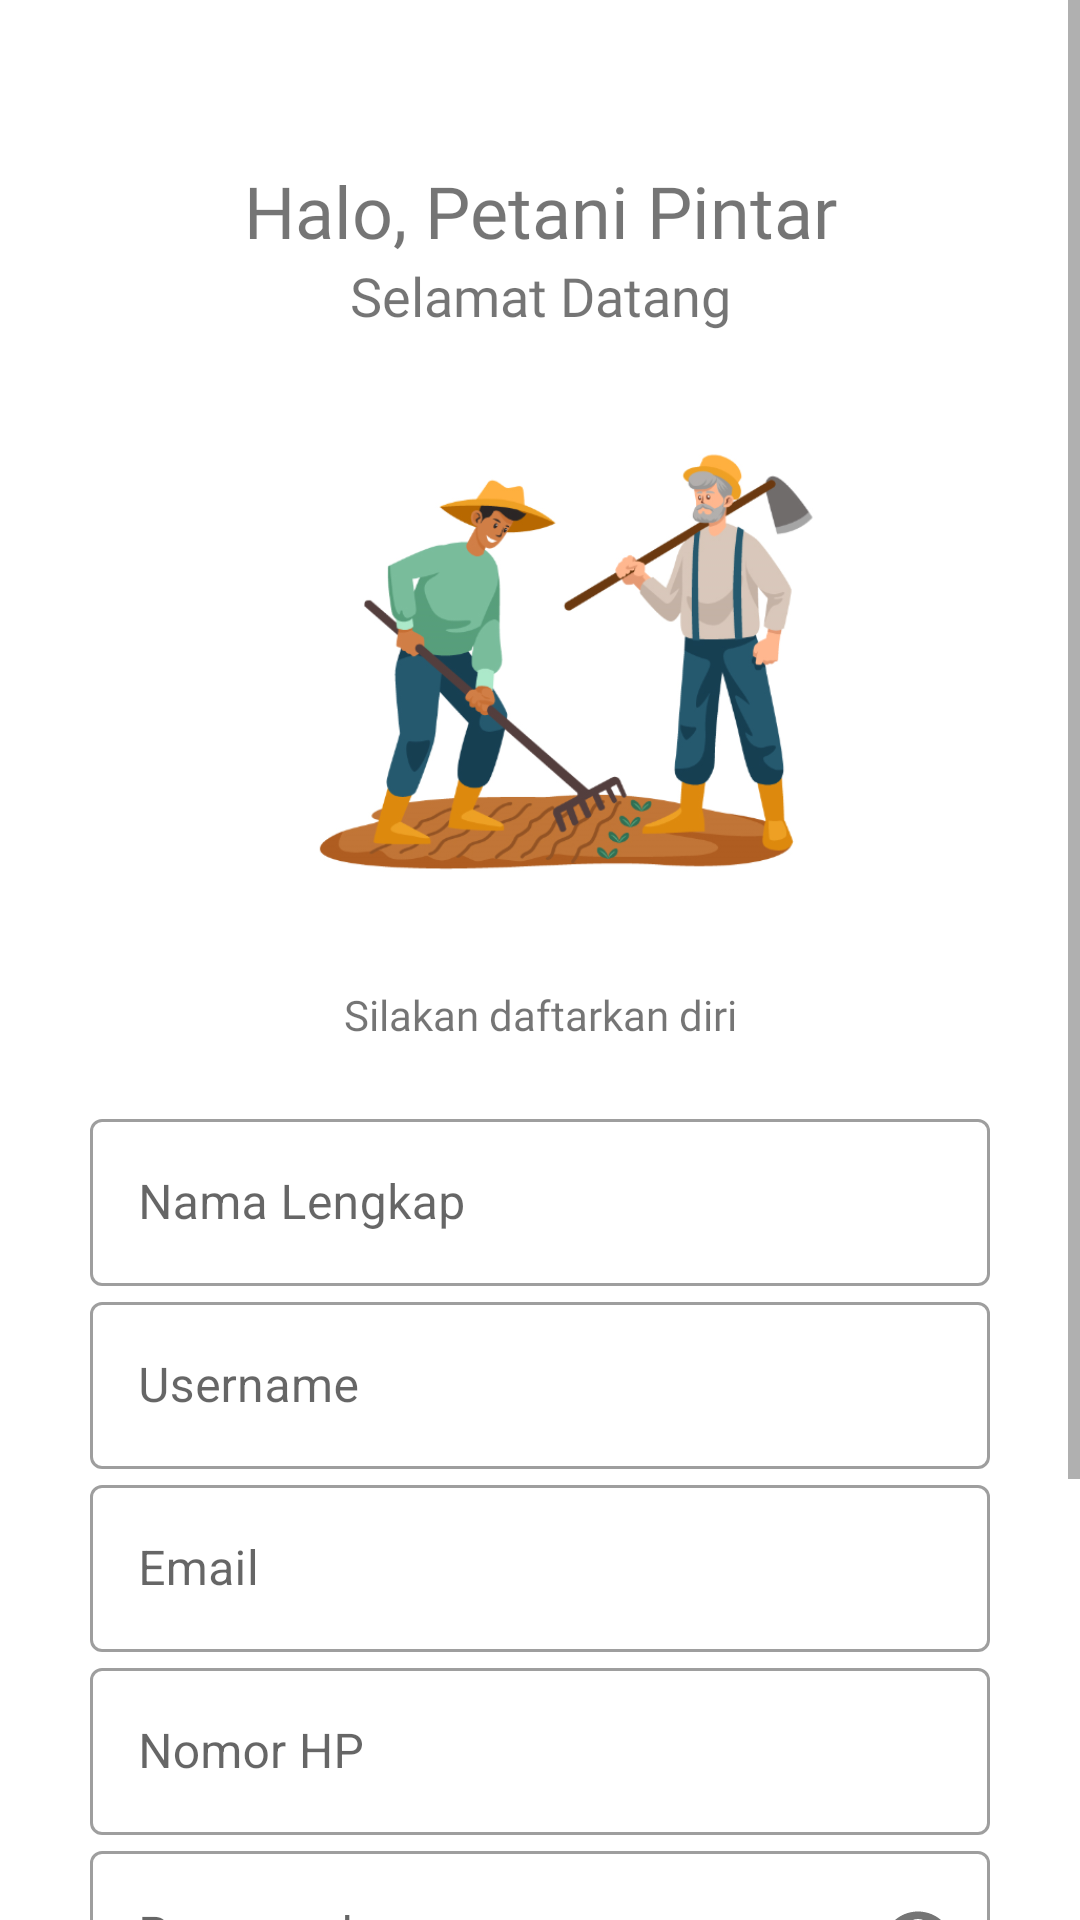

Android layout source for this screen:
<!-- AndroidManifest.xml: application theme Theme.MyTani -->
<!-- res/layout/activity_register.xml -->
<?xml version="1.0" encoding="utf-8"?>
<ScrollView xmlns:android="http://schemas.android.com/apk/res/android"
    xmlns:app="http://schemas.android.com/apk/res-auto"
    xmlns:tools="http://schemas.android.com/tools"
    android:layout_width="match_parent"
    android:layout_height="match_parent"
    android:background="@color/white"
    tools:context=".activity.Register">

    <androidx.constraintlayout.widget.ConstraintLayout
        android:layout_width="match_parent"
        android:layout_height="match_parent"
        android:padding="30dp">

        <TextView
            android:id="@+id/tv_halo"
            android:layout_width="wrap_content"
            android:layout_height="wrap_content"
            android:fontFamily="@font/poppins_bold"
            android:text="Halo, Petani Pintar"
            android:layout_gravity="center"
            android:textSize="24sp"
            android:layout_marginTop="24dp"
            app:layout_constraintTop_toTopOf="parent"
            app:layout_constraintLeft_toLeftOf="parent"
            app:layout_constraintRight_toRightOf="parent"/>
        <TextView
            android:id="@+id/tv_selamat_datang"
            android:layout_width="wrap_content"
            android:layout_height="wrap_content"
            android:fontFamily="@font/poppins_medium"
            android:text="Selamat Datang"
            android:layout_gravity="center"
            android:textSize="18sp"
            app:layout_constraintTop_toBottomOf="@id/tv_halo"
            app:layout_constraintLeft_toLeftOf="parent"
            app:layout_constraintRight_toRightOf="parent"/>

        <ImageView
            android:id="@+id/iv_petani"
            android:layout_width="200dp"
            android:layout_height="200dp"
            android:src="@drawable/petani_vector_a"
            android:layout_gravity="center"
            app:layout_constraintTop_toBottomOf="@id/tv_selamat_datang"
            app:layout_constraintLeft_toLeftOf="parent"
            app:layout_constraintRight_toRightOf="parent"/>

        <TextView
            android:id="@+id/tv_masuk_utk_melanjutkan"
            android:layout_width="wrap_content"
            android:layout_height="wrap_content"
            android:layout_marginTop="18dp"
            android:layout_gravity="center"
            android:text="Silakan daftarkan diri"
            android:fontFamily="@font/poppins_medium"
            app:layout_constraintTop_toBottomOf="@id/iv_petani"
            app:layout_constraintLeft_toLeftOf="parent"
            app:layout_constraintRight_toRightOf="parent"/>

        <LinearLayout
            android:layout_width="match_parent"
            android:layout_height="wrap_content"
            android:layout_marginTop="20dp"
            android:orientation="vertical"
            android:layout_marginBottom="20dp"
            app:layout_constraintTop_toBottomOf="@id/tv_masuk_utk_melanjutkan"
            app:layout_constraintLeft_toLeftOf="parent"
            app:layout_constraintRight_toRightOf="parent">

            
            <com.google.android.material.textfield.TextInputLayout
                android:id="@+id/et_register_namaLengkap"
                style="@style/Widget.MaterialComponents.TextInputLayout.OutlinedBox"
                android:layout_width="match_parent"
                android:hint="Nama Lengkap"
                android:layout_height="wrap_content">

                <com.google.android.material.textfield.TextInputEditText
                    android:layout_width="match_parent"
                    android:layout_height="wrap_content" />
            </com.google.android.material.textfield.TextInputLayout>

            
            <com.google.android.material.textfield.TextInputLayout
                android:id="@+id/et_register_username"
                style="@style/Widget.MaterialComponents.TextInputLayout.OutlinedBox"
                android:layout_width="match_parent"
                android:hint="Username"
                android:layout_height="wrap_content">

                <com.google.android.material.textfield.TextInputEditText
                    android:layout_width="match_parent"
                    android:layout_height="wrap_content" />
            </com.google.android.material.textfield.TextInputLayout>

            
            <com.google.android.material.textfield.TextInputLayout
                android:id="@+id/et_register_email"
                style="@style/Widget.MaterialComponents.TextInputLayout.OutlinedBox"
                android:layout_width="match_parent"
                android:hint="Email"
                android:layout_height="wrap_content">

                <com.google.android.material.textfield.TextInputEditText
                    android:layout_width="match_parent"
                    android:layout_height="wrap_content"
                    android:inputType="textWebEmailAddress"/>
            </com.google.android.material.textfield.TextInputLayout>

            
            <com.google.android.material.textfield.TextInputLayout
                android:id="@+id/et_register_phoneNo"
                style="@style/Widget.MaterialComponents.TextInputLayout.OutlinedBox"
                android:layout_width="match_parent"
                android:hint="Nomor HP"
                android:layout_height="wrap_content">

                <com.google.android.material.textfield.TextInputEditText
                    android:layout_width="match_parent"
                    android:layout_height="wrap_content"
                    android:inputType="number"/>
            </com.google.android.material.textfield.TextInputLayout>

            
            <com.google.android.material.textfield.TextInputLayout
                android:id="@+id/et_register_password"
                style="@style/Widget.MaterialComponents.TextInputLayout.OutlinedBox"
                android:layout_width="match_parent"
                android:layout_height="wrap_content"
                android:hint="Password"
                app:passwordToggleEnabled="true">

                <com.google.android.material.textfield.TextInputEditText
                    android:layout_width="match_parent"
                    android:layout_height="wrap_content"
                    android:inputType="textPassword"/>
            </com.google.android.material.textfield.TextInputLayout>




            <androidx.constraintlayout.widget.ConstraintLayout
                android:layout_width="match_parent"
                android:layout_height="wrap_content">
                <Button
                    android:id="@+id/btn_register_daftar"
                    android:layout_width="match_parent"
                    android:layout_height="wrap_content"
                    android:layout_marginTop="10dp"
                    android:layout_gravity="center"
                    android:text="Daftar"
                    android:textAllCaps="false"
                    android:onClick="registerUser"
                    app:layout_constraintTop_toTopOf="parent"
                    app:layout_constraintLeft_toLeftOf="parent"
                    app:layout_constraintRight_toRightOf="parent"/>

                <ProgressBar
                    android:id="@+id/loading_daftar"
                    android:layout_width="60dp"
                    android:visibility="invisible"
                    android:layout_height="60dp"
                    android:layout_gravity="center"
                    app:layout_constraintTop_toTopOf="@id/btn_register_daftar"
                    app:layout_constraintLeft_toLeftOf="parent"
                    app:layout_constraintRight_toRightOf="parent"/>
            </androidx.constraintlayout.widget.ConstraintLayout>

            <Button
                android:id="@+id/btn_register_toLogin"
                android:layout_width="match_parent"
                android:layout_height="wrap_content"
                android:layout_marginTop="10dp"
                android:layout_gravity="center"
                android:textColor="@color/primary_dark_green"
                android:text="Sudah punya akun? MASUK"
                android:background="#00000000"
                android:textAllCaps="false"/>


        </LinearLayout>

    </androidx.constraintlayout.widget.ConstraintLayout>

</ScrollView>
<!-- resources referenced by this layout -->
<resources>
  <color name="primary_dark_green">#408946</color>
  <color name="white">#FFFFFFFF</color>
  <!-- drawable petani_vector_a: png bitmap (drawable, 126651 bytes) -->
  <style name="Theme.MyTani" parent="Theme.MaterialComponents.Light.DarkActionBar">
          
          <item name="colorPrimary">@color/primary_green</item>
          <item name="colorPrimaryVariant">@color/primary_dark_green</item>
          <item name="colorOnPrimary">@color/white</item>
          
          <item name="colorSecondary">@color/accent_orange</item>
          <item name="colorSecondaryVariant">@color/accent_orange</item>
          <item name="colorOnSecondary">@color/accent_orange</item>
          
          <item name="android:statusBarColor" tools:targetApi="l">?attr/colorPrimaryVariant</item>
          
          <item name="windowNoTitle">true</item>
          <item name="windowActionBar">false</item>
  
      </style>
  <color name="primary_green">#5AA061</color>
  <color name="accent_orange">#FBB34F</color>
</resources>
